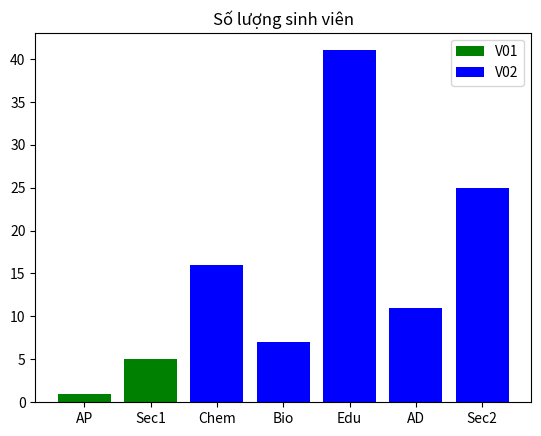

Reproduce this figure in Python.
# Biểu đồ Bar (coulmn đứng)
import matplotlib.pyplot as plt

# Dữ liệu tự chuẩn bị (lấy từ đồ án nhóm)
D1 = { 'AP': 500, 'Security': 310,
'Chem': 150, 'Bio': 280, 'Edu': 340}
D2 = { 'AD': 400, 'Security': 210,
'Chem': 250, 'Bio': 380, 'Edu': 340}
arr_key1 = ["AP", "Sec1", "Chem", "Bio", "Edu"]
arr_key2 = ["AD", "Sec2", "Chem", "Bio", "Edu"]


plt.bar(arr_key1, [1, 5, 6, 7, 11], label="V01", color='g')
plt.bar(arr_key2, [11, 25, 16, 7, 41], label="V02", color='b')
# plt.xticks(range(len(D)), D.keys())

plt.legend()

plt.title('Số lượng sinh viên')
plt.show()
